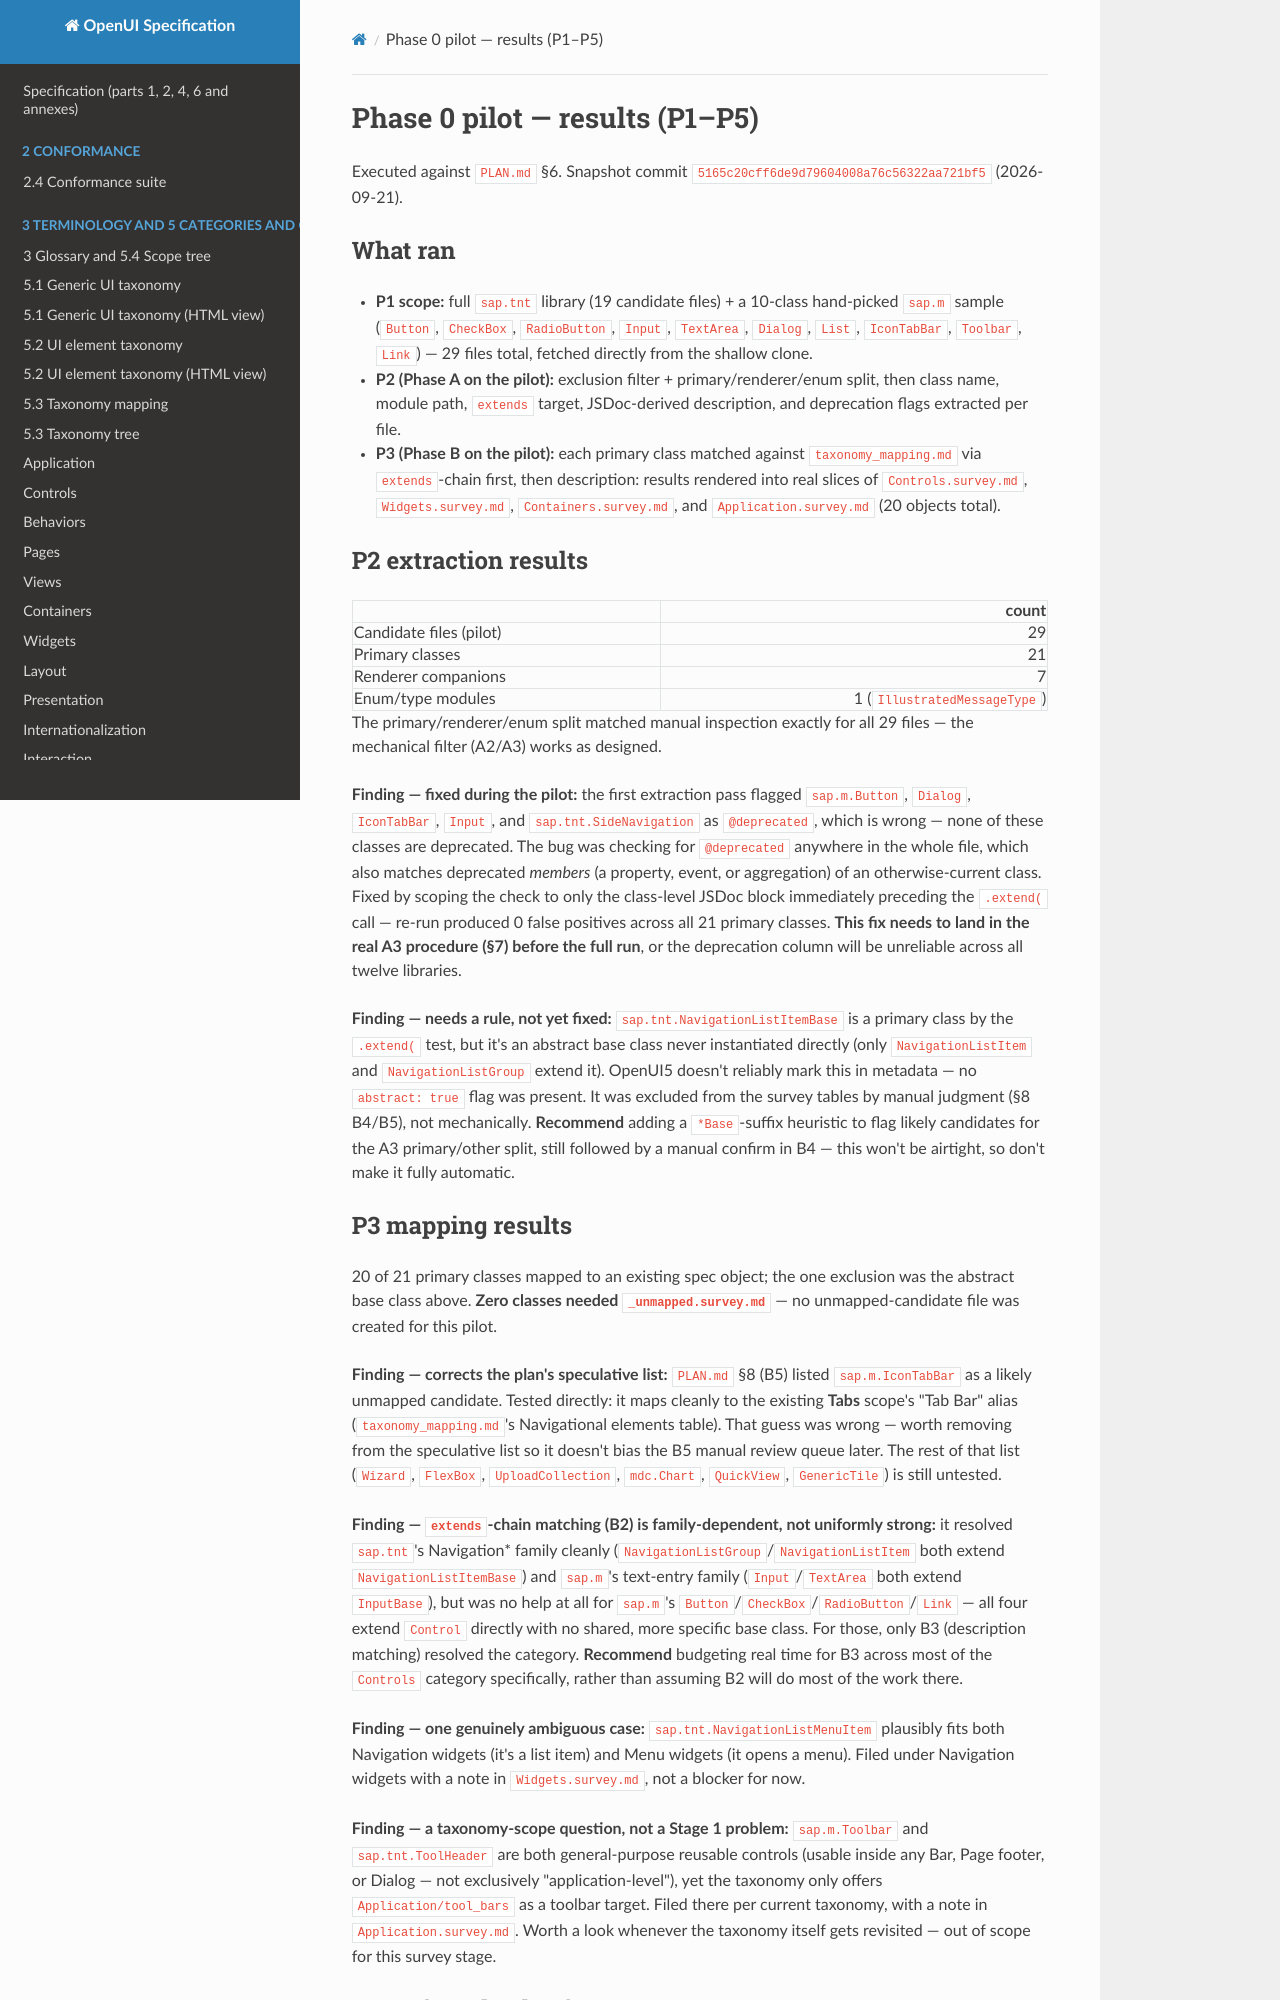

repository: shlomoa/openui-spec · page: survey/openui5/PHASE0_PILOT_REPORT/index.html · generator: mkdocs

# Phase 0 pilot — results (P1–P5)

Executed against `PLAN.md` §6. Snapshot commit
`5165c20cff6de9d79604008a76c56322aa721bf5` (2026-09-21).

## What ran

- **P1 scope:** full `sap.tnt` library (19 candidate files) + a 10-class
  hand-picked `sap.m` sample (`Button`, `CheckBox`, `RadioButton`, `Input`,
  `TextArea`, `Dialog`, `List`, `IconTabBar`, `Toolbar`, `Link`) — 29 files
  total, fetched directly from the shallow clone.
- **P2 (Phase A on the pilot):** exclusion filter + primary/renderer/enum
  split, then class name, module path, `extends` target, JSDoc-derived
  description, and deprecation flags extracted per file.
- **P3 (Phase B on the pilot):** each primary class matched against
  `taxonomy_mapping.md` via `extends`-chain first, then description: results
  rendered into real slices of `Controls.survey.md`, `Widgets.survey.md`,
  `Containers.survey.md`, and `Application.survey.md` (20 objects total).

## P2 extraction results

| | count |
| --- | ---: |
| Candidate files (pilot) | 29 |
| Primary classes | 21 |
| Renderer companions | 7 |
| Enum/type modules | 1 (`IllustratedMessageType`) |

The primary/renderer/enum split matched manual inspection exactly for all
29 files — the mechanical filter (A2/A3) works as designed.

**Finding — fixed during the pilot:** the first extraction pass flagged
`sap.m.Button`, `Dialog`, `IconTabBar`, `Input`, and `sap.tnt.SideNavigation`
as `@deprecated`, which is wrong — none of these classes are deprecated.
The bug was checking for `@deprecated` anywhere in the whole file, which
also matches deprecated *members* (a property, event, or aggregation) of an
otherwise-current class. Fixed by scoping the check to only the class-level
JSDoc block immediately preceding the `.extend(` call — re-run produced 0
false positives across all 21 primary classes. **This fix needs to land in
the real A3 procedure (§7) before the full run**, or the deprecation column
will be unreliable across all twelve libraries.

**Finding — needs a rule, not yet fixed:** `sap.tnt.NavigationListItemBase`
is a primary class by the `.extend(` test, but it's an abstract base class
never instantiated directly (only `NavigationListItem` and
`NavigationListGroup` extend it). OpenUI5 doesn't reliably mark this in
metadata — no `abstract: true` flag was present. It was excluded from the
survey tables by manual judgment (§8 B4/B5), not mechanically. **Recommend**
adding a `*Base`-suffix heuristic to flag likely candidates for the A3
primary/other split, still followed by a manual confirm in B4 — this won't
be airtight, so don't make it fully automatic.
